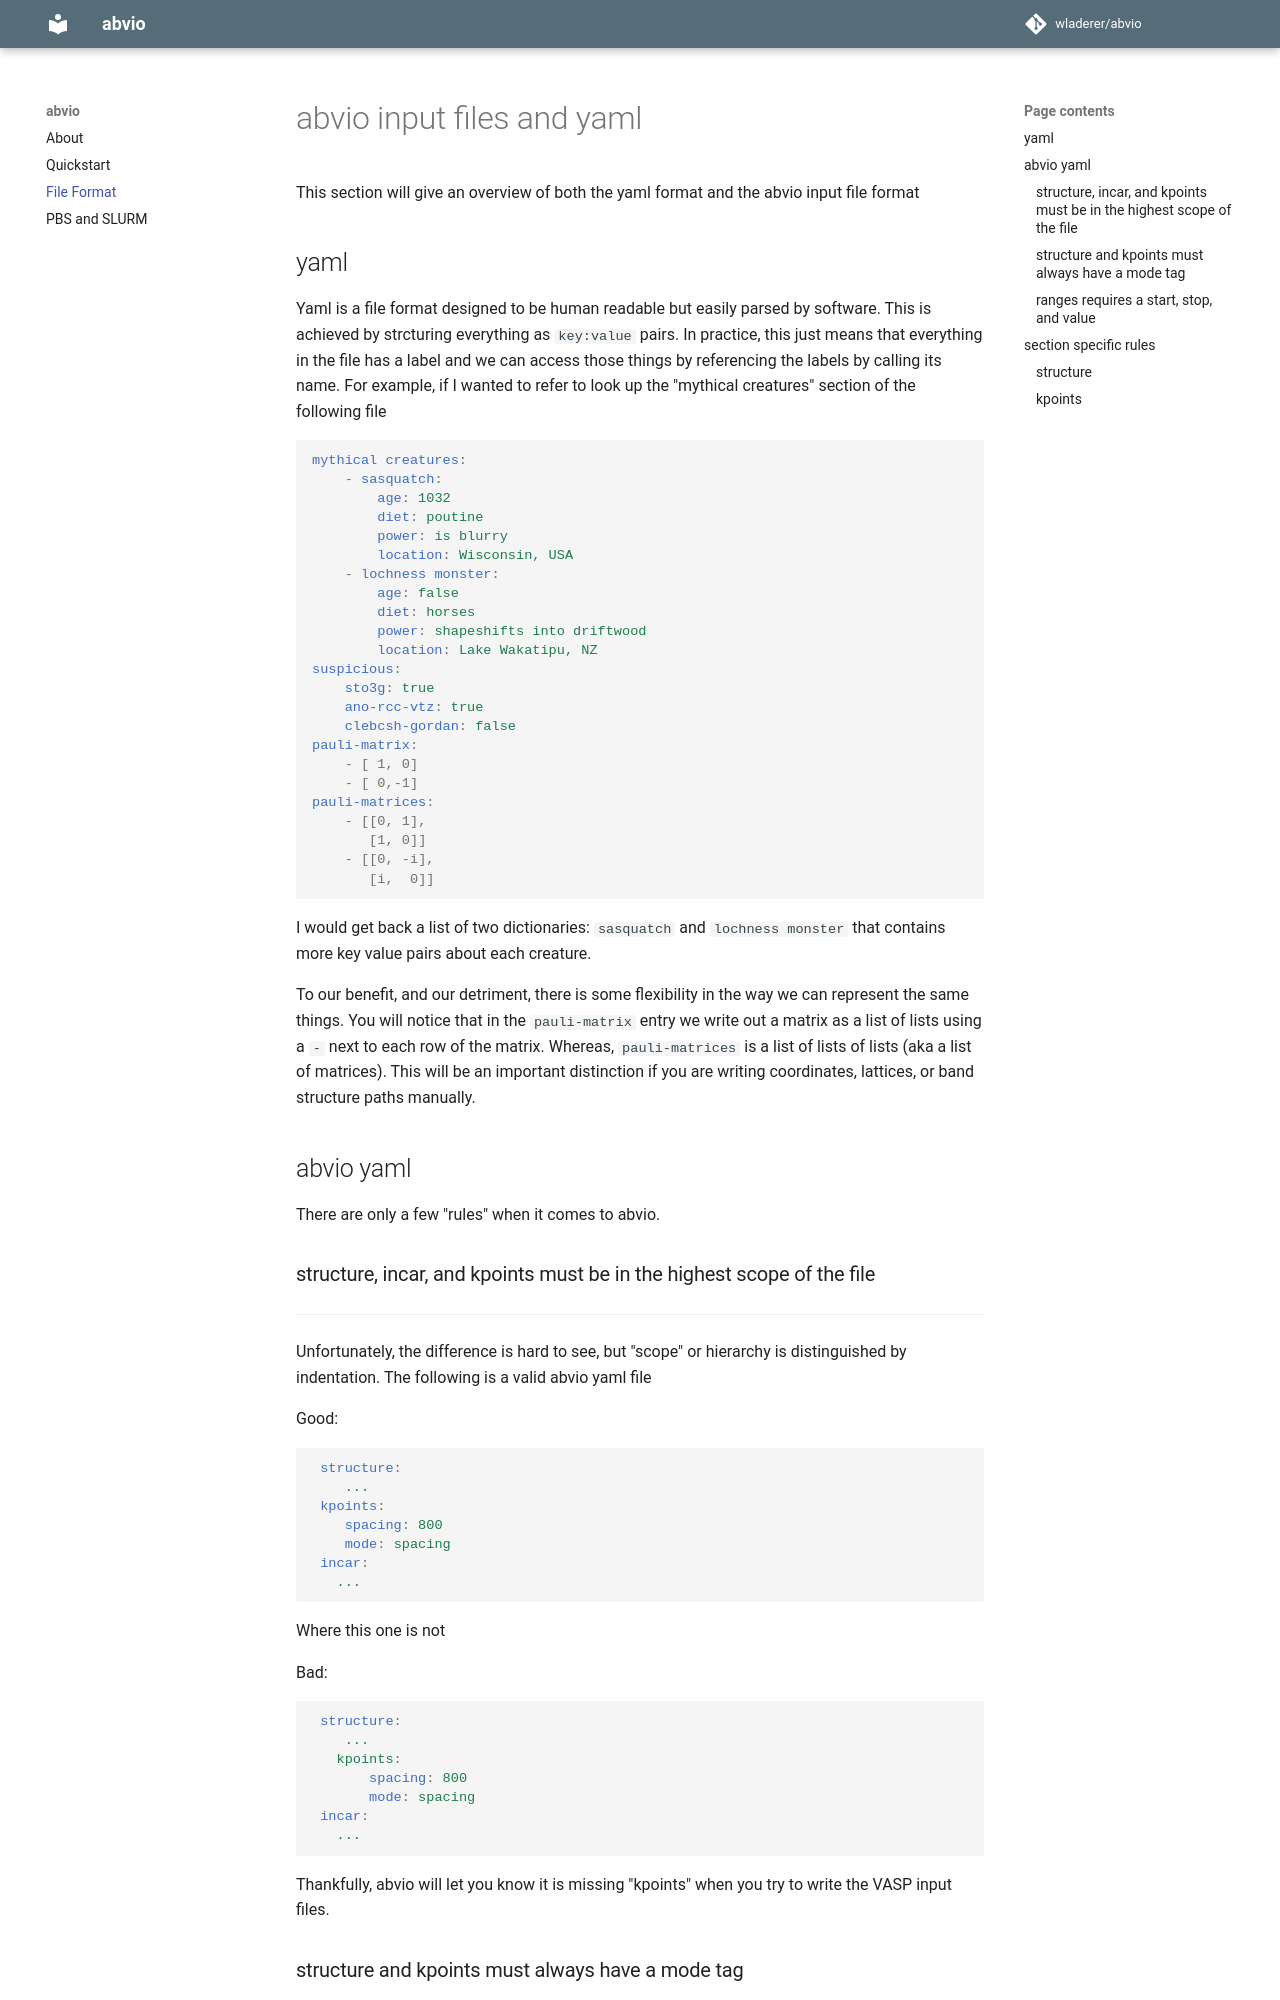

repository: wladerer/abvio · page: format/index.html · generator: mkdocs

# abvio input files and yaml

This section will give an overview of both the yaml format and the abvio input file format

## yaml

Yaml is a file format designed to be human readable but easily parsed by software. This is achieved by strcturing everything as `key:value` pairs. In practice, this just means that everything in the file has a label and we can access those things by referencing the labels by calling its name. For example, if I wanted to refer to look up the "mythical creatures" section of the following file

```yaml
mythical creatures:
    - sasquatch:
        age: 1032
        diet: poutine
        power: is blurry
        location: Wisconsin, USA
    - lochness monster:
        age: false
        diet: horses
        power: shapeshifts into driftwood
        location: Lake Wakatipu, NZ
suspicious:
    sto3g: true
    ano-rcc-vtz: true
    clebcsh-gordan: false
pauli-matrix:
    - [ 1, 0]
    - [ 0,-1]
pauli-matrices:
    - [[0, 1],
       [1, 0]]
    - [[0, -i],
       [i,  0]]
```

I would get back a list of two dictionaries: `sasquatch` and `lochness monster` that contains more key value pairs about each creature.

To our benefit, and our detriment, there is some flexibility in the way we can represent the same things. You will notice that in the `pauli-matrix` entry we write out a matrix as a list of lists using a `-` next to each row of the matrix. Whereas, `pauli-matrices` is a list of lists of lists (aka a list of matrices). This will be an important distinction if you are writing coordinates, lattices, or band structure paths manually. 


## abvio yaml

There are only a few "rules" when it comes to abvio. 

### structure, incar, and kpoints must be in the highest scope of the file
___
Unfortunately, the difference is hard to see, but "scope" or hierarchy is distinguished by indentation. The following is a valid abvio yaml file

 Good: 
```yaml
 structure:
    ...
 kpoints:
    spacing: 800
    mode: spacing
 incar:
   ...
```

Where this one is not

 Bad: 
```yaml
 structure:
    ...
   kpoints:
       spacing: 800
       mode: spacing
 incar:
   ...
```

Thankfully, abvio will let you know it is missing "kpoints" when you try to write the VASP input files.

### structure and kpoints must always have a mode tag
___
abvio requires a "mode" tag to handle the many options of creating structures and kpoint meshes. You can find all of these features listed further down in the documentation.
